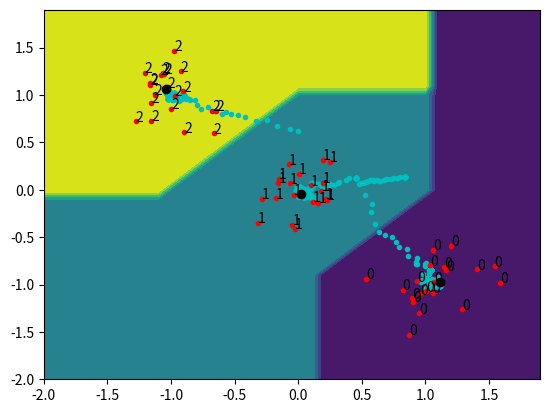

Write the Python code that produced this figure.
import numpy as np
from matplotlib import pyplot as plt
from mpl_toolkits.axes_grid1 import make_axes_locatable


class KohoninNet:
    def __init__(self, n, inp, ring=False):
        self.n = n
        self.inp = inp
        self.l = 0.1
        self.sig = 0.3
        self.weights = np.random.rand(n, inp)

    def norm(self, x, y):
        # if x.shape == (self.inp,):
        #     x1, y1 = x[0], x[1]
        #     x2, y2 = y[0], y[1]
        #     return np.sqrt((x2 - x1) ** 2 + (y2 - y1) ** 2)
        #
        # x1, y1 = x[:, 0], x[:, 1]
        # if y.shape == (self.inp,):
        #     x2, y2 = y[0], y[1]
        # else:
        #     x2, y2 = y[:, 0], y[:, 1]
        # return np.sqrt((x2 - x1) ** 2 + (y2 - y1) ** 2)

        if x.shape == (self.inp,):
            return np.sum(np.abs(x - y))
        return np.sum(np.abs(x - y), axis=1)

    def fit(self, x, epoch=1):
        for er in range(epoch):
            e = 0
            for i in x:
                c = np.argmin(self.norm(self.weights, i))
                for j in range(len(self.weights)):
                    h = self.l * np.exp((-(self.norm(self.weights[j], self.weights[c])) ** 2) / (2 * self.sig ** 2))
                    row = self.weights[j] + h * (i - self.weights[j])
                    self.weights[j] = row
                    plt.plot(self.weights[j][0], self.weights[j][1], 'c.')
                e += self.norm(self.weights[c], i)
            e = e / self.n
            print(f'er: {er}\te: {e}')

    def fit_tsp(self, x, epoch=1):
        for er in range(epoch):
            e = 0

            if er % 1 == 0:
                plt.plot(x[:, 0], x[:, 1], 'r.')
                plt.plot(k.weights[:, 0], k.weights[:, 1], 'b')
                plt.savefig(f'D:/рэ/пуки/{er}.png', format='png')
                plt.clf()
            for i in x:
                c = np.argmin(self.norm(self.weights, i))

                j = c
                if j >= len(self.weights):
                    j = 0
                h = self.l * np.exp((-(self.norm(self.weights[j], self.weights[c])) ** 2) / (2 * self.sig ** 2))
                row = self.weights[j] + h * (i - self.weights[j])
                self.weights[j] = row

                j = c + 1
                if j >= len(self.weights):
                    j = 0
                h = self.l * np.exp((-(self.norm(self.weights[j], self.weights[c])) ** 2) / (2 * self.sig ** 2))
                row = self.weights[j] + h * (i - self.weights[j])
                self.weights[j] = row

                j = c - 1
                if j == -1:
                    j = len(self.weights) - 1
                h = self.l * np.exp((-self.norm(self.weights[j], self.weights[c]) ** 2) / (2 * self.sig ** 2))
                row = self.weights[j] + h * (i - self.weights[j])
                self.weights[j] = row

                e += self.norm(self.weights[c], i)
            e = e / self.n
            print(f'er: {er}\te: {e}')

    def response(self, x):
        y = []
        for i in x:
            min = np.argmin(self.norm(self.weights, i))
            ad = [0 if i != min else 1 for i in range(len(self.weights))]
            y.append(ad)
        return np.array(y)


        # print(np.sum(self.weights ** 2, axis=1))
        # y = np.dot(x, self.weights.transpose())
        # for i in range(len(y)):
        #     max = np.argmax(y[i])
        #     y[i] = y[i] * 0
        #     y[i][max] = 1
        # return y


def funk(x, y, f):
    s = []
    for j in x:
        s.append([])
        for i in y:
            s[-1].append(np.argmax(f(np.array([[i, j]]))[0]))
    return s


# x1 = np.random.normal(loc=(0.5, 0.5), size=(5, 2), scale=0.2)
# k = KohoninNet(5, 2)
# k.fit_tsp(x1, epoch=50)
#
# for i in range(len(x1)):
#     plt.plot(x1[i][0], x1[i][1], 'r.')
# plt.plot(k.weights[:, 0], k.weights[:, 1], 'b')
#
# plt.show()

# x1 = np.random.normal(loc=(-1, 1), size=(20, 2), scale=0.2)
# x2 = np.random.normal(loc=(-0.5, -0.5), size=(20, 2), scale=0.2)
# x3 = np.random.normal(loc=(1, 1), size=(20, 2), scale=0.2)
x1 = np.random.normal(loc=(-1, 1), size=(20, 2), scale=0.2)
x2 = np.random.normal(loc=(0, 0), size=(20, 2), scale=0.2)
x3 = np.random.normal(loc=(1, -1), size=(20, 2), scale=0.2)
x1 = np.append(x1, x2, axis=0)
x1 = np.append(x1, x3, axis=0)

k = KohoninNet(3, 2)
k.fit(x1, epoch=10)

resp = k.response(x1)

for i in range(len(x1)):
    plt.plot(x1[i][0], x1[i][1], 'r.')
# for i in range(len(k.weights)):
#     plt.text(k.weights[i][0], k.weights[i][1], f'{i}')
for i in range(len(resp)):
    plt.text(x1[i][0], x1[i][1], f'{np.argmax(resp[i])}')
plt.plot(k.weights[:, 0], k.weights[:, 1], 'ko')

x = np.arange(-2, 2, 0.1)
y = np.arange(-2, 2, 0.1)
plt.contourf(x, y, funk(x, y, k.response))

plt.show()
